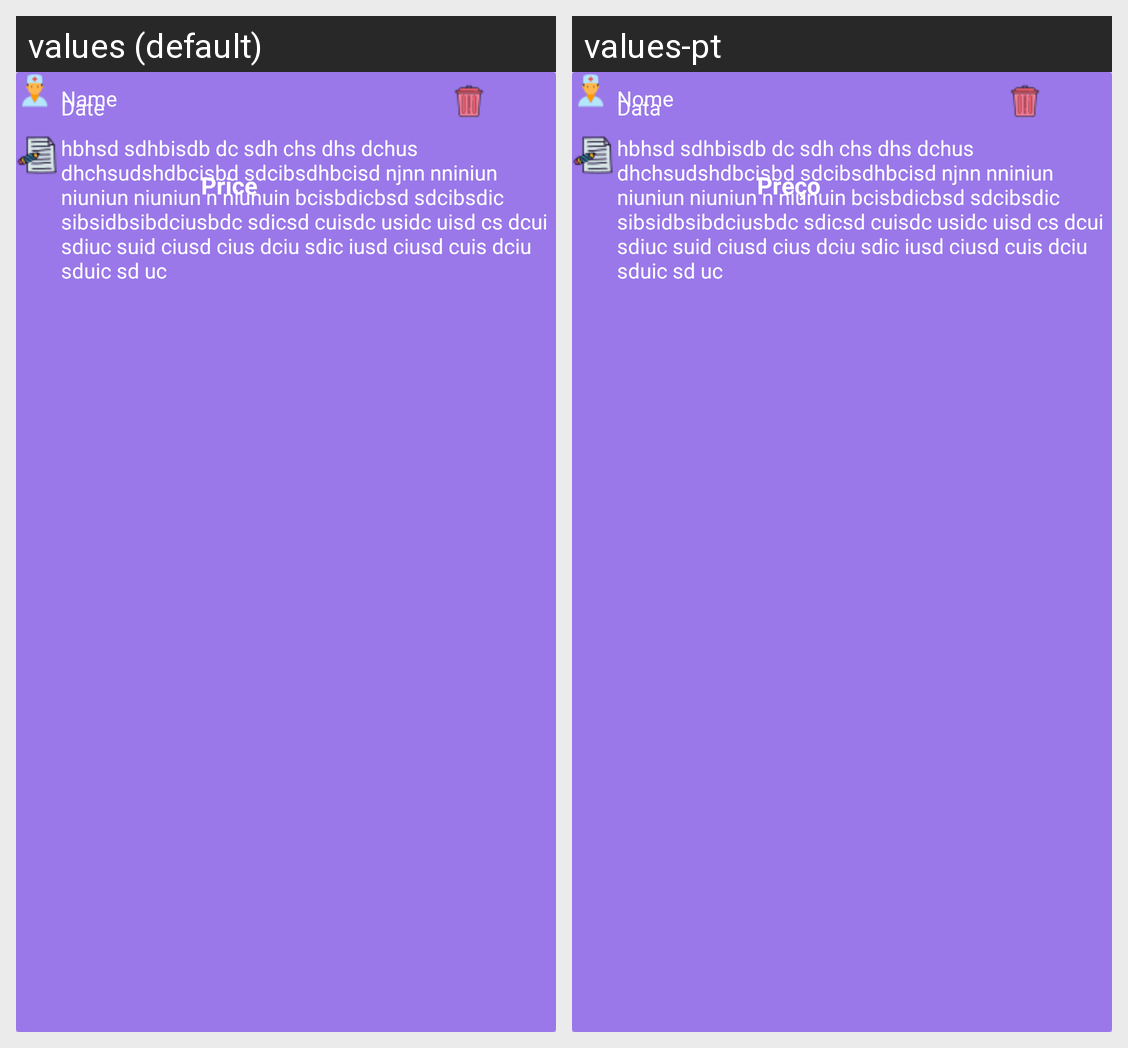

Locale-by-locale string values for the Android screen shown in this grid:
Android screen res/layout/historic_vaccines_adapter.xml rendered under 2 locales, left to right: values (default), values-pt. Device: Nexus 5 (rendered at 1080×1920; each locale shown at half size, 540×960, under a caption strip naming it); theme AppTheme.
Strings drawn on this screen, with the default value and each locale's value (text and hints the layout hard-codes, and strings that could not be matched under every locale, appear in the picture but are not listed):

date
  values: Date
  values-pt: Data

name
  values: Name
  values-pt: Nome

price
  values: Price
  values-pt: Preço
